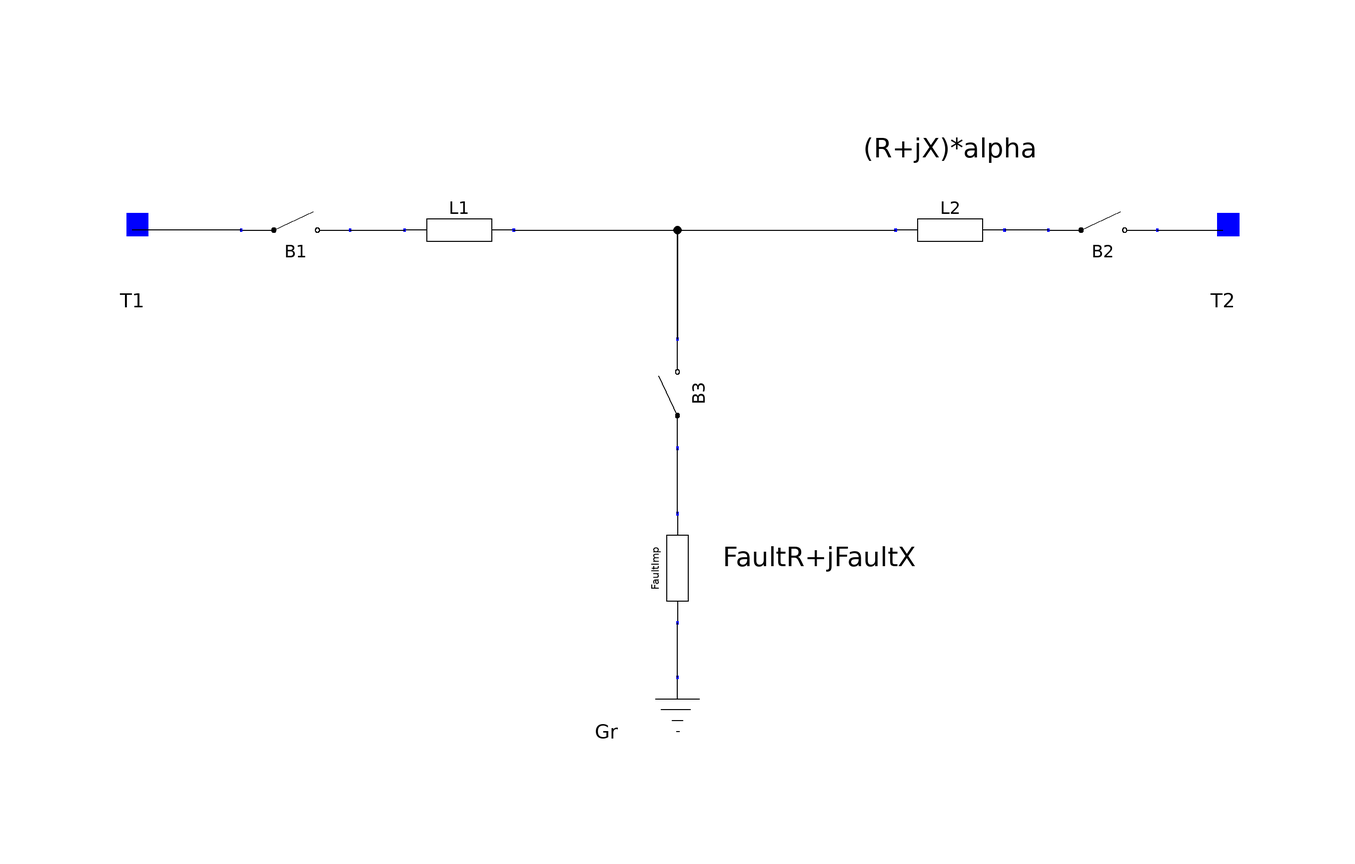

The Modelica model whose source follows is shown above as a component diagram (icons at their Placement, wires along their Line points).

model FaultedPilink "Pilink with shunt fault model"
    extends Partials.PilinkBase;
    parameter Base.Time FaultTime=1 "Time of fault occurence [s]";
    parameter Base.Duration ClearTime=0.07 "Fault Clearing Time [s]";
    parameter Base.Time RecloseTime=1e60 "Time of Reclosing [s]";
    parameter Real alpha=0.5 "Position of Fault";
    parameter Base.Resistance FaultR=1e-5 "Fault Resistance";
    parameter Base.Reactance FaultX=0 "Fault Reactance";

    ObjectStab.Network.Pilink2 L1(
      R=R*alpha,
      X=X*alpha,
      B=B*alpha,
      G=G*alpha) annotation (Placement(transformation(extent={{-50,-10},{-30,10}},
            rotation=0)));
    ObjectStab.Network.Pilink2 L2(
      R=R*(1 - alpha),
      X=X*(1 - alpha),
      B=B*(1 - alpha),
      G=G*(1 - alpha)) annotation (Placement(transformation(extent={{40,-10},{
              60,10}}, rotation=0)));
    ObjectStab.Network.Breaker B1(OpenTime=FaultTime + ClearTime, CloseTime=
          RecloseTime) annotation (Placement(transformation(extent={{-80,-10},{
              -60,10}}, rotation=0)));
    ObjectStab.Network.Breaker B2(OpenTime=FaultTime + ClearTime, CloseTime=
          RecloseTime) annotation (Placement(transformation(extent={{68,-10},{
              88,10}}, rotation=0)));
    ObjectStab.Network.Impedance FaultImp(R=FaultR, X=FaultX) annotation (Placement(
          transformation(
          origin={0,-62},
          extent={{-10,-10},{10,10}},
          rotation=90)));
    ObjectStab.Network.Breaker B3(OpenTime=FaultTime + ClearTime, CloseTime=
          FaultTime) annotation (Placement(transformation(
          origin={0,-30},
          extent={{-10,-10},{10,10}},
          rotation=90)));
    ObjectStab.Network.Ground Gr annotation (Placement(transformation(
          origin={0,-92},
          extent={{-10,-10},{10,10}},
          rotation=270)));
  equation
    connect(B1.T1, T1) annotation (Line(points={{-80,0},{-100,0}}));
    connect(B1.T2, L1.T1) annotation (Line(points={{-60,0},{-50,0}}));
    connect(Gr.T, FaultImp.T1) annotation (Line(points={{1.77636e-15,-82},{
            -5.55112e-16,-72}}));
    connect(FaultImp.T2, B3.T1) annotation (Line(points={{5.55112e-16,-52},{
            -5.55112e-16,-40}}));
    connect(B2.T2, T2) annotation (Line(points={{88,0},{100,0}}));
    connect(B2.T1, L2.T2) annotation (Line(points={{68,0},{60,0}}));
    connect(L1.T2, B3.T2) annotation (Line(points={{-30,0},{0,0},{5.55112e-16,
            -20}}));
    connect(B3.T2, L2.T1) annotation (Line(points={{5.55112e-16,-20},{0,0},{40,
            0}}));
    annotation (
      Diagram(coordinateSystem(
          preserveAspectRatio=false,
          extent={{-100,-100},{100,100}},
          grid={2,2}), graphics={Text(extent={{8,-48},{44,-72}}, textString=
                                                    "FaultR+jFaultX"), Text(
              extent={{34,28},{66,2}}, textString=
                                           "(R+jX)*alpha")}),
      Window(
        x=0.4,
        y=0.4,
        width=0.6,
        height=0.6),
      Documentation(info="The model of the Pilink with a shunt fault is realized using the Pilink
models and the ideal breaker models.

At time FaultTime, the breaker B3 closes and the ground fault becomes active
for the duration of FaultDuration seconds, after which the line is disconnected
at both ends. The ground fault location is determined by alpha, where alpha=0
corresponds to a fault located at T1 and alpha=1 to a fault location at T2.

For numerical reasons the fault and pilink impedance may not be exactly zero,
and alpha not be equal to 0 or 1.


"),   Icon(coordinateSystem(
          preserveAspectRatio=false,
          extent={{-100,-100},{100,100}},
          grid={2,2}), graphics={Polygon(
            points={{24,76},{-30,-8},{38,12},{-4,-54},{70,38},{-10,2},{24,76}},

            lineColor={0,0,0},
            fillPattern=FillPattern.HorizontalCylinder,
            fillColor={255,0,0}), Polygon(
            points={{4,64},{-50,-20},{20,2},{-24,-66},{50,26},{-30,-10},{4,64}},

            lineColor={255,255,0},
            fillColor={255,255,0},
            fillPattern=FillPattern.Solid)}));
  end FaultedPilink;